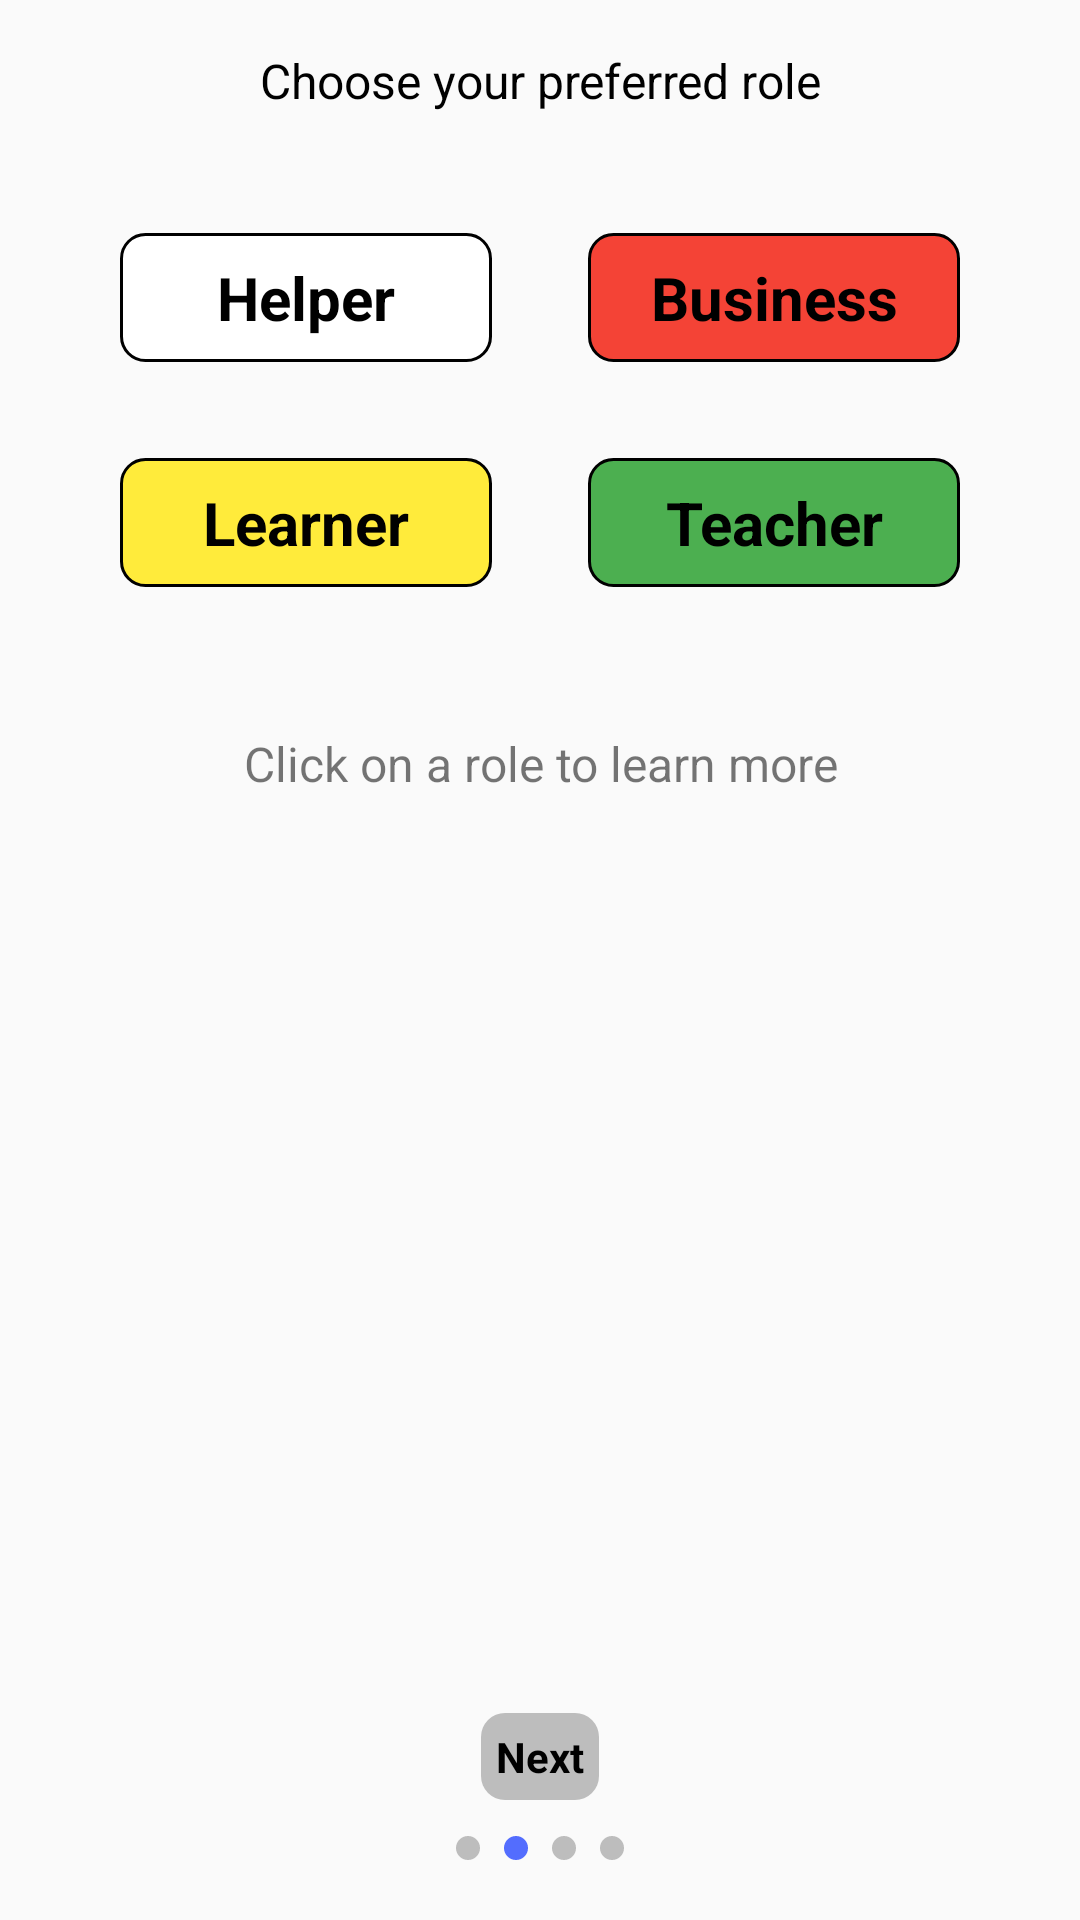

Reconstruct the res/layout file that produces this screen, plus the resources it refers to.
<!-- AndroidManifest.xml: application theme Theme.AppCompat.Light.NoActionBar -->
<!-- res/layout/skill_role.xml -->
<?xml version="1.0" encoding="utf-8"?>
<RelativeLayout xmlns:android="http://schemas.android.com/apk/res/android"
    android:id="@+id/skillRole"
    android:layout_width="match_parent"
    android:layout_height="match_parent"
    android:layout_gravity="center_horizontal"
    android:padding="@dimen/activity_horizontal_margin">

    <LinearLayout
        android:layout_width="match_parent"
        android:layout_height="match_parent"
        android:orientation="vertical"
        android:layout_gravity="center_horizontal">

        <TextView
            android:layout_width="match_parent"
            android:layout_height="wrap_content"
            android:text="@string/choose_role"
            android:textSize="16sp"
            android:textAlignment="center"
            android:textColor="@color/black"/>

        <TableLayout
            android:layout_width="match_parent"
            android:layout_height="wrap_content"
            android:layout_gravity="center_horizontal"
            android:layout_margin="@dimen/half_margin"
            android:paddingTop="@dimen/activity_horizontal_margin"
            android:paddingBottom="@dimen/activity_horizontal_margin">
            <TableRow>
                <LinearLayout
                    android:layout_margin="@dimen/half_margin"
                    android:layout_height="wrap_content"
                    android:layout_width="0dp"
                    android:layout_weight="1"
                    android:layout_gravity="center">
                    <TextView
                        android:id="@+id/helper_button"
                        android:layout_height="match_parent"
                        android:layout_width="match_parent"
                        android:background="@drawable/box_helper"
                        android:layout_margin="@dimen/half_margin"
                        android:padding="@dimen/half_margin"
                        android:text="@string/helper"
                        android:textAlignment="center"
                        android:textStyle="bold"
                        android:textSize="20sp"
                        android:textColor="@color/black"
                        android:onClick="helperClick"/>
                </LinearLayout>
                <LinearLayout
                    android:layout_margin="@dimen/half_margin"
                    android:layout_height="wrap_content"
                    android:layout_width="0dp"
                    android:layout_weight="1"
                    android:layout_gravity="center_vertical">
                    <TextView
                        android:id="@+id/business_button"
                        android:layout_height="match_parent"
                        android:layout_width="match_parent"
                        android:background="@drawable/box_business"
                        android:layout_margin="@dimen/half_margin"
                        android:padding="@dimen/half_margin"
                        android:text="@string/business"
                        android:textAlignment="center"
                        android:textStyle="bold"
                        android:textSize="20sp"
                        android:textColor="@color/black"
                        android:onClick="businessClick"/>
                </LinearLayout>
            </TableRow>

            <TableRow>
                <LinearLayout
                    android:layout_margin="@dimen/half_margin"
                    android:layout_height="wrap_content"
                    android:layout_width="0dp"
                    android:layout_weight="1"
                    android:layout_gravity="center_vertical">
                    <TextView
                        android:id="@+id/learner_button"
                        android:layout_height="match_parent"
                        android:layout_width="match_parent"
                        android:background="@drawable/box_learner"
                        android:layout_margin="@dimen/half_margin"
                        android:padding="@dimen/half_margin"
                        android:text="@string/learner"
                        android:textAlignment="center"
                        android:textStyle="bold"
                        android:textSize="20sp"
                        android:textColor="@color/black"
                        android:onClick="learnerClick"/>
                </LinearLayout>
                <LinearLayout
                    android:layout_margin="@dimen/half_margin"
                    android:layout_height="wrap_content"
                    android:layout_width="0dp"
                    android:layout_weight="1"
                    android:layout_gravity="center_vertical">
                    <TextView
                        android:id="@+id/teacher_button"
                        android:layout_height="match_parent"
                        android:layout_width="match_parent"
                        android:background="@drawable/box_teacher"
                        android:layout_margin="@dimen/half_margin"
                        android:padding="@dimen/half_margin"
                        android:text="@string/teacher"
                        android:textAlignment="center"
                        android:textStyle="bold"
                        android:textSize="20sp"
                        android:textColor="@color/black"
                        android:onClick="teacherClick"/>
                </LinearLayout>
            </TableRow>
        </TableLayout>

        <TextView
            android:text="@string/click_role"
            android:id="@+id/role_description"
            android:layout_width="match_parent"
            android:layout_height="wrap_content"
            android:layout_margin="@dimen/half_margin"
            android:textSize="16sp"
            android:textAlignment="center"/>

    </LinearLayout>

    <LinearLayout
        android:layout_width="wrap_content"
        android:layout_height="wrap_content"
        android:orientation="vertical"
        android:layout_alignParentBottom="true"
        android:layout_centerHorizontal="true">

        <TextView
            android:id="@+id/role_confirm"
            android:layout_width="wrap_content"
            android:layout_height="wrap_content"
            android:padding="5dp"
            android:layout_margin="@dimen/half_margin"
            android:text="@string/next"
            android:textStyle="bold"
            android:textColor="@color/black"
            android:background="@drawable/box_grey"
            android:layout_gravity="center"
            android:onClick="toBackground"
            android:clickable="false"/>

        <LinearLayout
            android:layout_width="wrap_content"
            android:layout_height="wrap_content"
            android:orientation="horizontal">
            <View
                android:layout_width="@dimen/half_margin"
                android:layout_height="@dimen/half_margin"
                android:background="@drawable/circle_grey"
                android:layout_margin="@dimen/quarter_margin"/>
            <View
                android:layout_width="@dimen/half_margin"
                android:layout_height="@dimen/half_margin"
                android:background="@drawable/circle_accent"
                android:layout_margin="@dimen/quarter_margin"/>
            <View
                android:layout_width="@dimen/half_margin"
                android:layout_height="@dimen/half_margin"
                android:background="@drawable/circle_grey"
                android:layout_margin="@dimen/quarter_margin"/>
            <View
                android:layout_width="@dimen/half_margin"
                android:layout_height="@dimen/half_margin"
                android:background="@drawable/circle_grey"
                android:layout_margin="@dimen/quarter_margin"/>
        </LinearLayout>
    </LinearLayout>

</RelativeLayout>
<!-- resources referenced by this layout -->
<resources>
  <color name="black">#000000</color>
  <dimen name="activity_horizontal_margin">16dp</dimen>
  <dimen name="half_margin">8dp</dimen>
  <dimen name="quarter_margin">4dp</dimen>
  <!-- drawable box_business (drawable) -->
  <?xml version="1.0" encoding="utf-8"?>
  <shape xmlns:android="http://schemas.android.com/apk/res/android"
      android:shape="rectangle">
      <solid
          android:color="@color/red" />
  
      <corners android:radius="@dimen/half_margin" />
  
      <stroke android:color="@color/black"
          android:width="1dp"/>
  
  </shape>
  <!-- drawable box_grey (drawable) -->
  <?xml version="1.0" encoding="utf-8"?>
  <shape xmlns:android="http://schemas.android.com/apk/res/android"
      android:shape="rectangle">
      <solid
          android:color="@color/light_grey" />
  
      <corners android:radius="@dimen/half_margin" />
  
  </shape>
  <!-- drawable box_helper (drawable) -->
  <?xml version="1.0" encoding="utf-8"?>
  <shape xmlns:android="http://schemas.android.com/apk/res/android"
      android:shape="rectangle">
      <solid
          android:color="@color/white" />
  
      <corners android:radius="@dimen/half_margin" />
  
      <stroke android:color="@color/black"
          android:width="1dp"/>
  
  </shape>
  <!-- drawable box_learner (drawable) -->
  <?xml version="1.0" encoding="utf-8"?>
  <shape xmlns:android="http://schemas.android.com/apk/res/android"
      android:shape="rectangle">
      <solid
          android:color="@color/yellow" />
  
      <corners android:radius="@dimen/half_margin" />
  
      <stroke android:color="@color/black"
          android:width="1dp"/>
  
  </shape>
  <!-- drawable box_teacher (drawable) -->
  <?xml version="1.0" encoding="utf-8"?>
  <shape xmlns:android="http://schemas.android.com/apk/res/android"
      android:shape="rectangle">
      <solid
          android:color="@color/green" />
  
      <corners android:radius="@dimen/half_margin" />
  
      <stroke android:color="@color/black"
          android:width="1dp"/>
  
  </shape>
  <!-- drawable circle_accent (drawable) -->
  <?xml version="1.0" encoding="utf-8"?>
  <shape
      xmlns:android="http://schemas.android.com/apk/res/android"
      android:shape="oval">
  
      <solid
          android:color="@color/colorAccent"/>
  
      <size
          android:width="2dp"
          android:height="2dp"/>
  </shape>
  <!-- drawable circle_grey (drawable) -->
  <?xml version="1.0" encoding="utf-8"?>
  <shape
      xmlns:android="http://schemas.android.com/apk/res/android"
      android:shape="oval">
  
      <solid
          android:color="@color/light_grey"/>
  
      <size
          android:width="2dp"
          android:height="2dp"/>
  </shape>
  <string name="business">Business</string>
  <string name="choose_role">Choose your preferred role</string>
  <string name="click_role">Click on a role to learn more</string>
  <string name="helper">Helper</string>
  <string name="learner">Learner</string>
  <string name="next">Next</string>
  <string name="teacher">Teacher</string>
  <color name="red">#F44336</color>
  <color name="light_grey">#BDBDBD</color>
  <color name="white">#FFFFFF</color>
  <color name="yellow">#FFEB3B</color>
  <color name="green">#4CAF50</color>
  <color name="colorAccent">#536DFE</color>
</resources>
